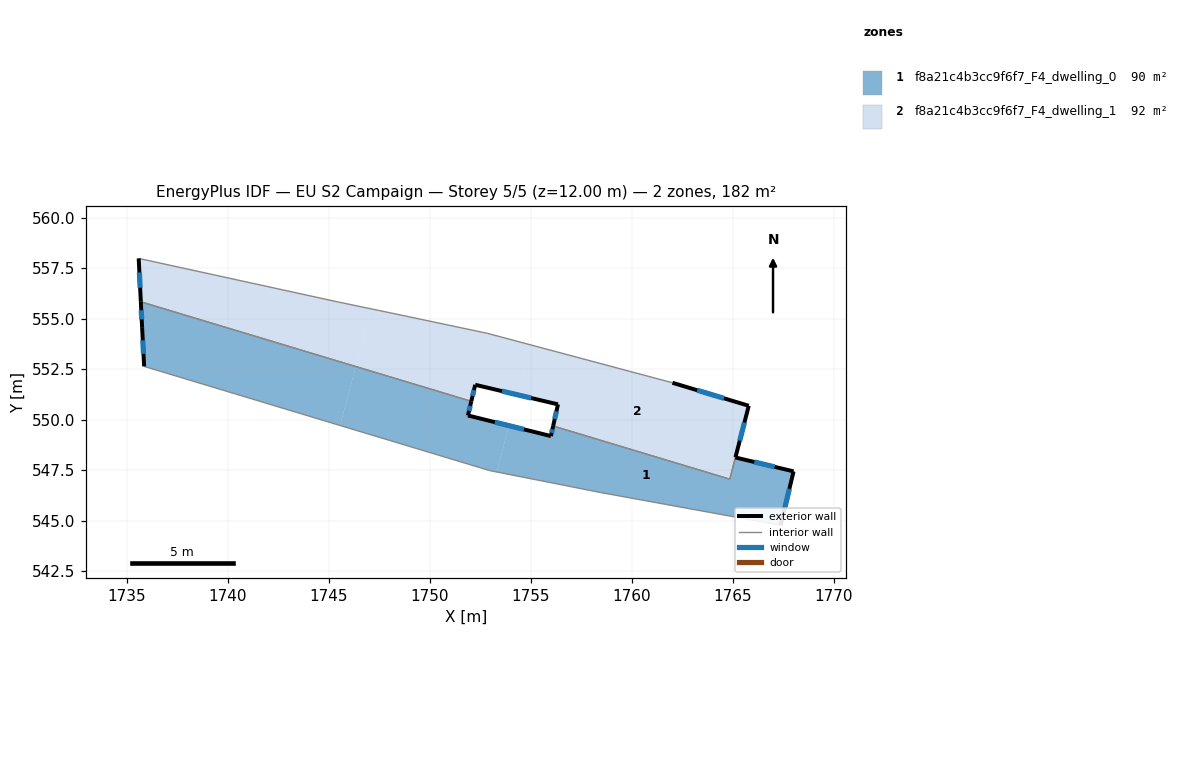
=== STOREY PLAN SPEC (per zone: floor XY polygon, exterior-wall plan segments, windows/doors) ===
zone 1: f8a21c4b3cc9f6f7_F4_dwelling_0  (89.6 m²)
  floor: (1746.33, 552.63) (1745.55, 549.71) (1735.85, 552.63) (1735.75, 554.54) (1735.69, 555.83)
  floor: (1752.05, 550.91) (1751.89, 550.21) (1753.92, 549.70) (1753.31, 547.41) (1752.96, 547.48) (1745.55, 549.71) (1746.33, 552.63)
  floor: (1768.02, 547.43) (1767.38, 544.76) (1758.44, 546.39) (1753.31, 547.41) (1753.92, 549.70) (1756.00, 549.18) (1756.11, 549.68) (1764.85, 547.05) (1765.14, 548.12)
  exterior wall: (1735.75, 554.54) – (1735.85, 552.63)  [1.9 m]
    window: (1735.78, 553.93) – (1735.82, 553.25)  [0.7 m²]
  exterior wall: (1735.69, 555.83) – (1735.75, 554.54)  [1.3 m]
    window: (1735.71, 555.42) – (1735.73, 554.96)  [0.5 m²]
  exterior wall: (1751.89, 550.21) – (1752.05, 550.91)  [0.7 m]
    window: (1751.94, 550.43) – (1752.00, 550.68)  [0.3 m²]
  exterior wall: (1756.00, 549.18) – (1751.89, 550.21)  [4.2 m]
    window: (1754.67, 549.52) – (1753.22, 549.87)  [1.6 m²]
  exterior wall: (1756.11, 549.68) – (1756.00, 549.18)  [0.5 m]
    window: (1756.07, 549.52) – (1756.03, 549.35)  [0.2 m²]
  exterior wall: (1768.02, 547.43) – (1765.14, 548.12)  [3.0 m]
    window: (1767.08, 547.66) – (1766.07, 547.90)  [1.1 m²]
  exterior wall: (1767.38, 544.76) – (1768.02, 547.43)  [2.7 m]
    window: (1767.59, 545.63) – (1767.81, 546.57)  [1.0 m²]
  interior walls: 6
zone 2: f8a21c4b3cc9f6f7_F4_dwelling_1  (92.4 m²)
  floor: (1754.99, 553.70) (1754.33, 551.23) (1752.25, 551.72) (1752.05, 550.91) (1746.33, 552.63) (1747.09, 555.49) (1748.97, 555.09) (1752.85, 554.28)
  floor: (1765.80, 550.68) (1765.14, 548.13) (1764.85, 547.05) (1756.11, 549.68) (1756.35, 550.75) (1754.33, 551.23) (1754.99, 553.70) (1762.02, 551.83)
  floor: (1747.09, 555.49) (1746.33, 552.63) (1735.69, 555.83) (1735.58, 557.99) (1745.47, 555.83)
  exterior wall: (1756.35, 550.75) – (1756.11, 549.68)  [1.1 m]
    window: (1756.27, 550.41) – (1756.19, 550.03)  [0.4 m²]
  exterior wall: (1752.25, 551.72) – (1756.35, 550.75)  [4.2 m]
    window: (1753.58, 551.41) – (1755.02, 551.07)  [1.6 m²]
  exterior wall: (1752.05, 550.91) – (1752.25, 551.72)  [0.8 m]
    window: (1752.12, 551.17) – (1752.19, 551.46)  [0.3 m²]
  exterior wall: (1735.58, 557.99) – (1735.69, 555.83)  [2.2 m]
    window: (1735.61, 557.29) – (1735.65, 556.53)  [0.8 m²]
  exterior wall: (1765.80, 550.68) – (1762.02, 551.83)  [3.9 m]
    window: (1764.57, 551.05) – (1763.24, 551.46)  [1.5 m²]
  exterior wall: (1765.14, 548.13) – (1765.80, 550.68)  [2.6 m]
    window: (1765.35, 548.96) – (1765.58, 549.86)  [1.0 m²]
  interior walls: 7

=== DERIVED (storey summary) ===
Building: EU S2 Campaign
Storey: 5 of 5  (floor level z = 12.00 m)
Storey gross floor area: 182.0 m²
Zones on this storey: 2
  - f8a21c4b3cc9f6f7_F4_dwelling_0: floor 89.6 m²; exterior wall 14.4 m (43.1 m²); 7 window(s) 5.3 m²; WWR 12.4%
  - f8a21c4b3cc9f6f7_F4_dwelling_1: floor 92.4 m²; exterior wall 14.9 m (44.7 m²); 6 window(s) 5.5 m²; WWR 12.4%
Zone adjacency (shared interzone walls):
  - f8a21c4b3cc9f6f7_F4_dwelling_0 ↔ f8a21c4b3cc9f6f7_F4_dwelling_1